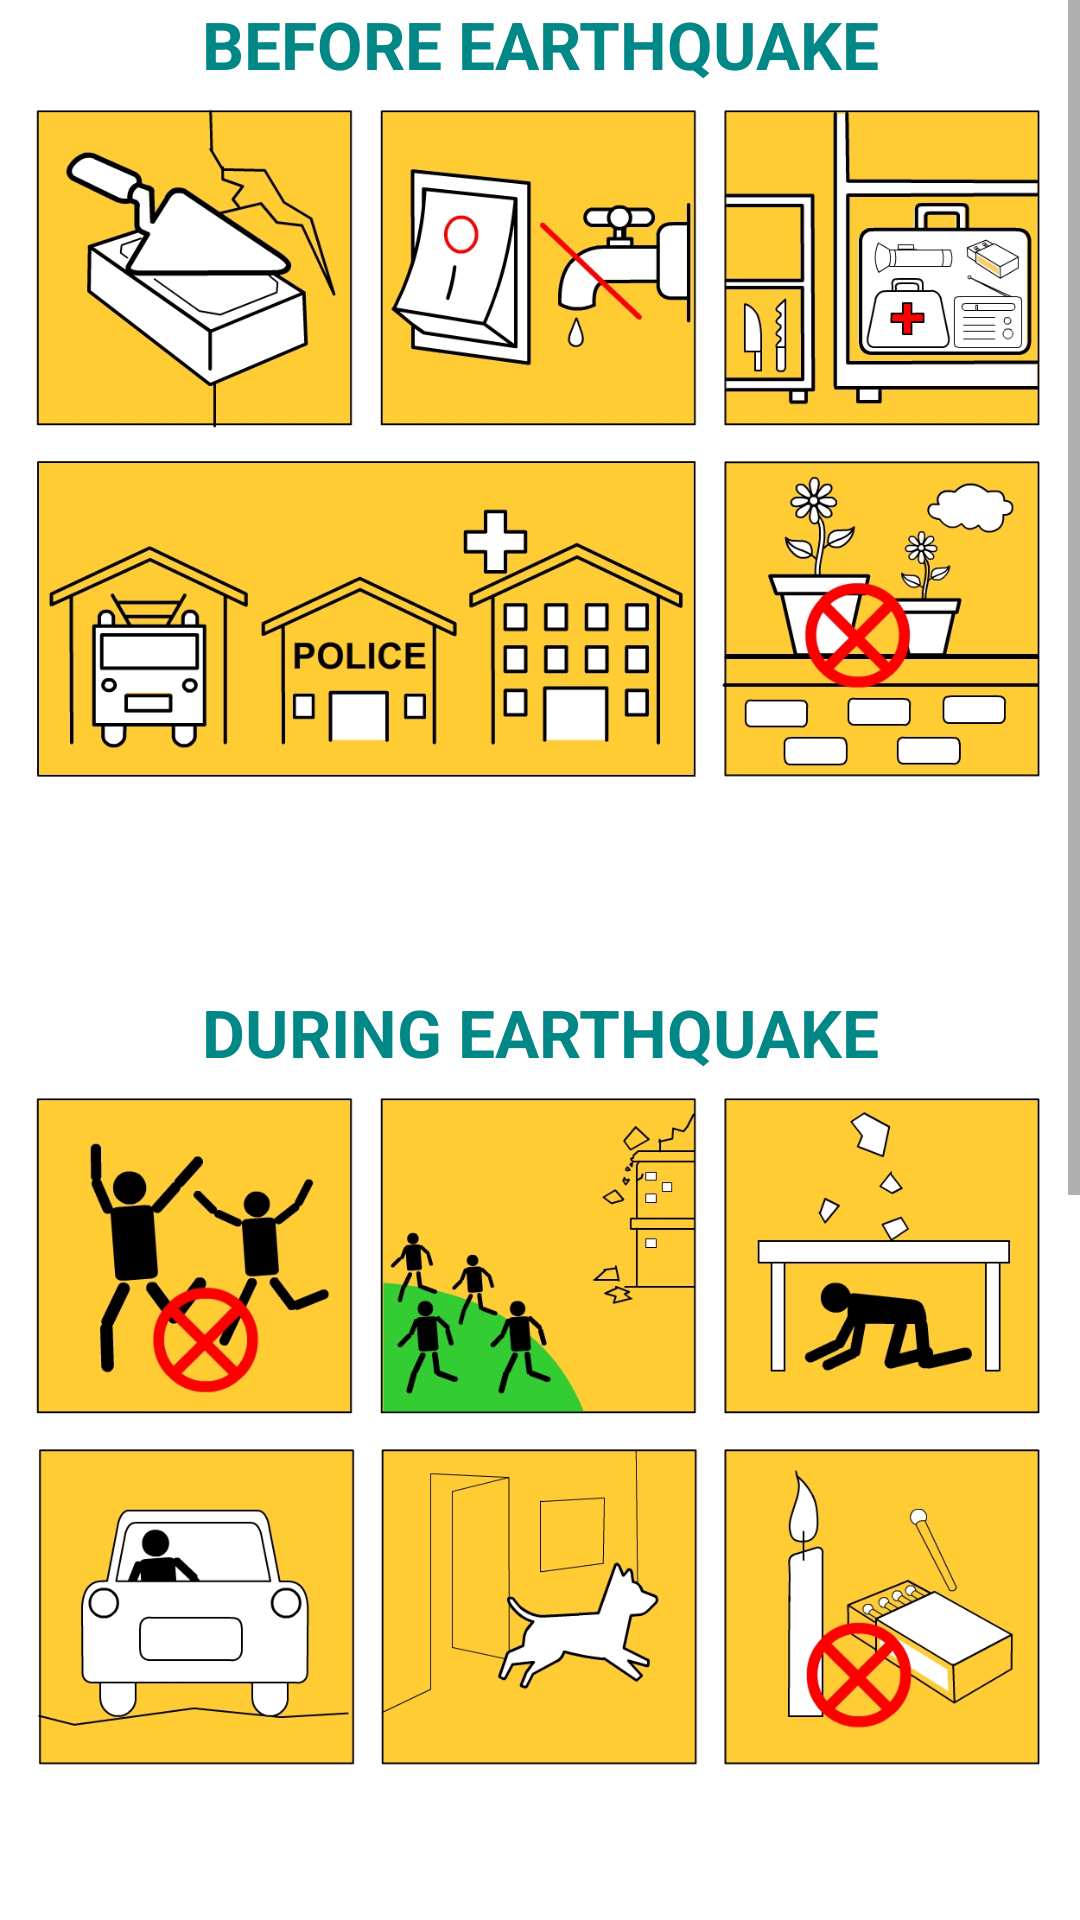

Produce the Android XML layout that renders to this screen, including the resource entries it uses.
<!-- AndroidManifest.xml: application theme Theme.QuakeReport2 -->
<!-- res/layout/activity_safety.xml -->
<?xml version="1.0" encoding="utf-8"?>

<ScrollView xmlns:android="http://schemas.android.com/apk/res/android"
    xmlns:app="http://schemas.android.com/apk/res-auto"
    xmlns:tools="http://schemas.android.com/tools"
    android:layout_width="match_parent"
    android:layout_height="match_parent"
    tools:context=".safetyActivity">
    <androidx.appcompat.widget.LinearLayoutCompat
        android:layout_width="match_parent"
        android:layout_height="match_parent"
        android:orientation="vertical">
        <TextView
            android:layout_width="match_parent"
            android:layout_height="wrap_content"
            android:text="Before Earthquake"
            android:gravity="center_horizontal"
            android:textSize="22sp"
            android:textColor="@color/teal_700"
            android:textStyle="bold"
            android:textAllCaps="true"/>
        <ImageView
            android:layout_width="match_parent"
            android:layout_height="300dp"
            android:src="@drawable/before"
            android:scaleType="fitStart"
            />
        <TextView
            android:layout_width="match_parent"
            android:layout_height="wrap_content"
            android:text="During Earthquake"
            android:textColor="@color/teal_700"
            android:textStyle="bold"
            android:gravity="center_horizontal"
            android:textSize="22sp"
            android:textAllCaps="true"/>
        <ImageView
            android:layout_width="match_parent"
            android:layout_height="300dp"
            android:src="@drawable/during"
            android:scaleType="fitStart"
            />
        <TextView
            android:layout_width="match_parent"
            android:layout_height="wrap_content"
            android:text="After Earthquake"
            android:gravity="center_horizontal"
            android:textColor="@color/teal_700"
            android:textStyle="bold"
            android:layout_margin="20dp"
            android:textSize="22sp"
            android:textAllCaps="true"/>
        <ImageView
            android:layout_width="match_parent"
            android:layout_height="300dp"
            android:src="@drawable/after"
            android:scaleType="fitStart"

            />
    </androidx.appcompat.widget.LinearLayoutCompat>

</ScrollView>
<!-- resources referenced by this layout -->
<resources>
  <color name="teal_700">#FF018786</color>
  <!-- drawable after: jpeg bitmap (drawable, 143679 bytes) -->
  <!-- drawable before: jpeg bitmap (drawable, 340731 bytes) -->
  <!-- drawable during: jpeg bitmap (drawable, 280996 bytes) -->
  <style name="Theme.QuakeReport2" parent="Theme.MaterialComponents.DayNight.DarkActionBar">
          
          <item name="colorPrimary">@color/earth</item>
          <item name="colorPrimaryVariant">@color/material_on_background_emphasis_high_type</item>
          <item name="colorOnPrimary">@color/white</item>
          
          <item name="colorSecondary">@color/teal_200</item>
          <item name="colorSecondaryVariant">@color/teal_700</item>
          <item name="colorOnSecondary">@color/teal_200</item>
          
          <item name="android:statusBarColor" tools:targetApi="l">?attr/colorPrimaryVariant</item>
          
      </style>
  <color name="earth">#E84D3B45</color>
  <color name="white">#FFFFFFFF</color>
  <color name="teal_200">#FF03DAC5</color>
</resources>
